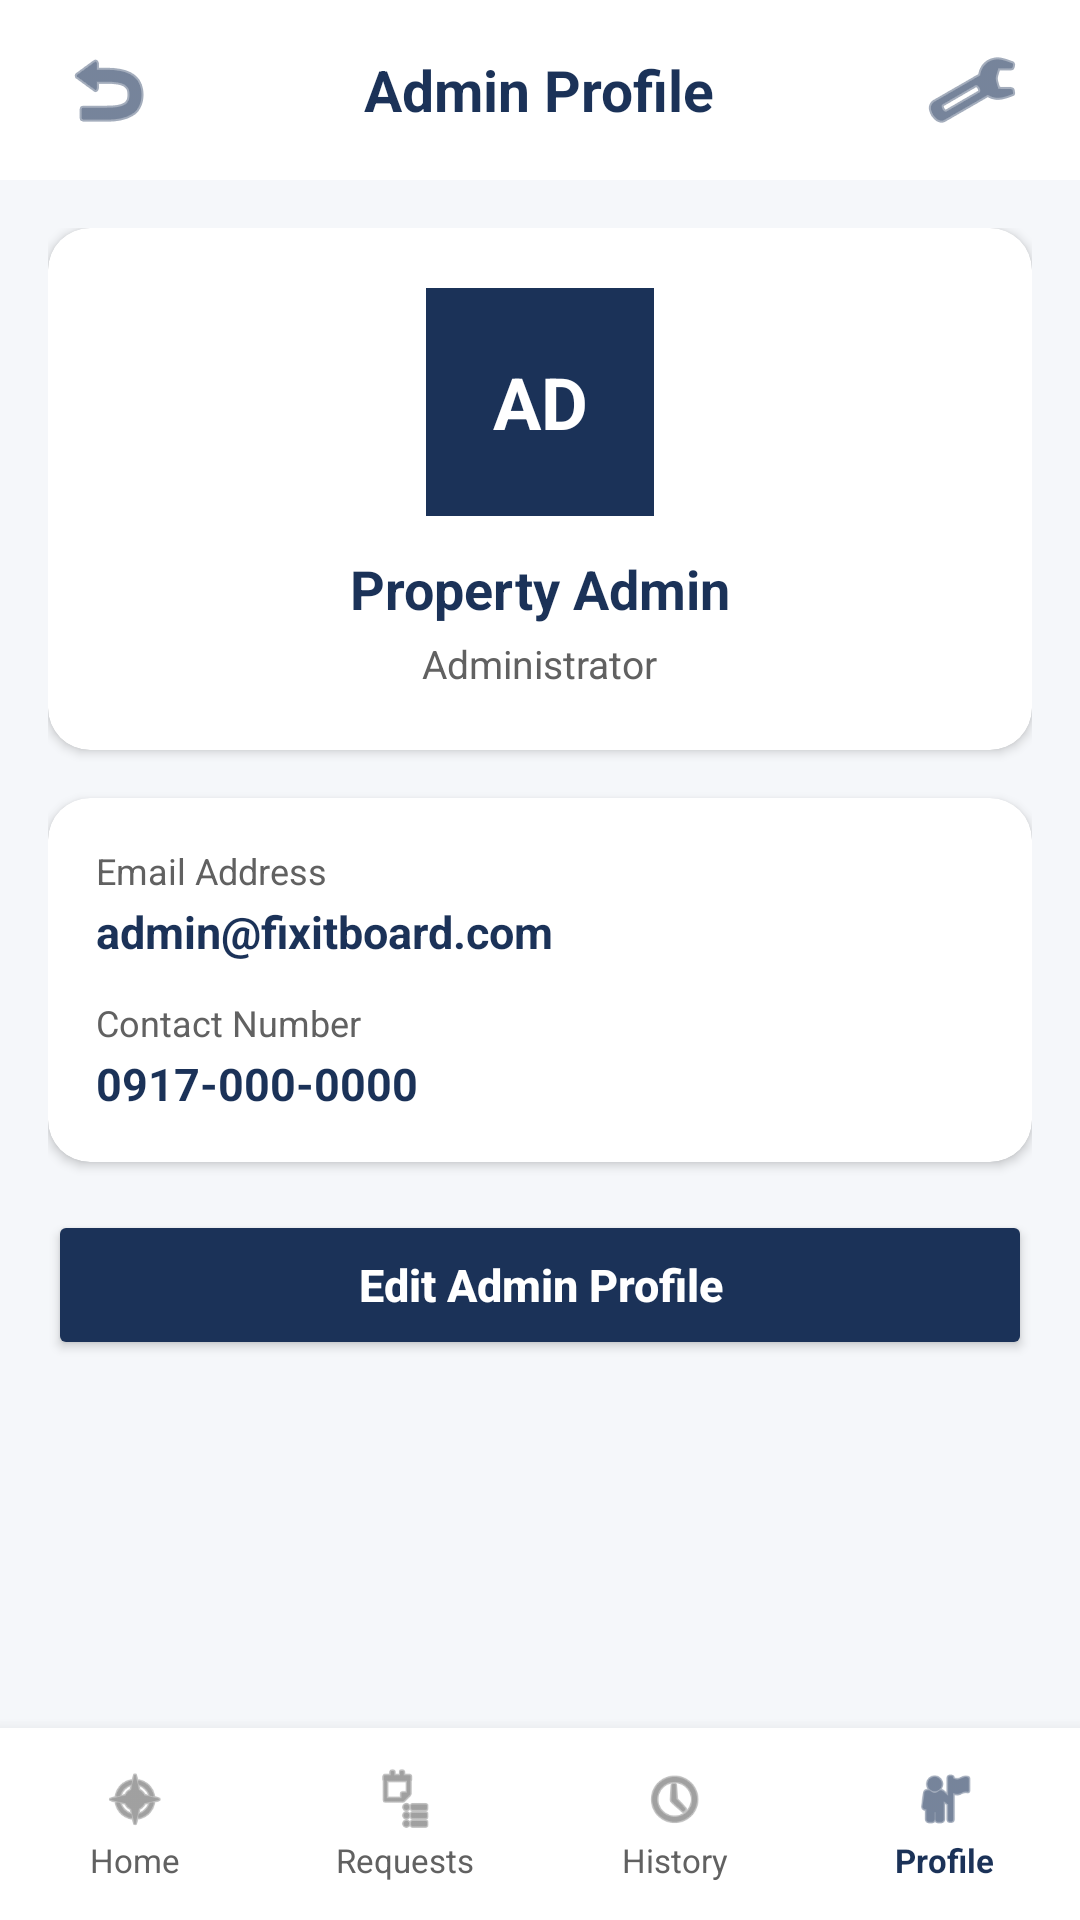

Layout XML and referenced resources for this Android screen:
<!-- AndroidManifest.xml: application theme Theme.FixItBoard -->
<!-- res/layout/activity_admin_profile.xml -->
<?xml version="1.0" encoding="utf-8"?>
<LinearLayout xmlns:android="http://schemas.android.com/apk/res/android"
    xmlns:app="http://schemas.android.com/apk/res-auto"
    android:layout_width="match_parent"
    android:layout_height="match_parent"
    android:background="@color/slate_bg"
    android:fitsSystemWindows="true"
    android:orientation="vertical">

    
    <RelativeLayout
        android:layout_width="match_parent"
        android:layout_height="60dp"
        android:background="@color/white"
        android:paddingHorizontal="16dp">

        <ImageButton
            android:id="@+id/btnBack"
            android:layout_width="40dp"
            android:layout_height="40dp"
            android:layout_alignParentStart="true"
            android:layout_centerVertical="true"
            android:background="?attr/selectableItemBackgroundBorderless"
            android:contentDescription="Back"
            android:src="@android:drawable/ic_menu_revert"
            app:tint="@color/navy_primary" />

        <TextView
            android:layout_width="wrap_content"
            android:layout_height="wrap_content"
            android:layout_centerInParent="true"
            android:text="Admin Profile"
            android:textColor="@color/navy_primary"
            android:textSize="19sp"
            android:textStyle="bold" />

        <ImageButton
            android:id="@+id/btnSettings"
            android:layout_width="40dp"
            android:layout_height="40dp"
            android:layout_alignParentEnd="true"
            android:layout_centerVertical="true"
            android:background="?attr/selectableItemBackgroundBorderless"
            android:contentDescription="Settings"
            android:src="@android:drawable/ic_menu_manage"
            app:tint="@color/navy_primary" />
    </RelativeLayout>

    <ScrollView
        android:layout_width="match_parent"
        android:layout_height="0dp"
        android:layout_weight="1"
        android:padding="16dp">

        <LinearLayout
            android:layout_width="match_parent"
            android:layout_height="wrap_content"
            android:orientation="vertical">

            
            <androidx.cardview.widget.CardView
                android:layout_width="match_parent"
                android:layout_height="wrap_content"
                android:layout_marginBottom="16dp"
                app:cardBackgroundColor="@color/white"
                app:cardCornerRadius="14dp"
                app:cardElevation="2dp">

                <LinearLayout
                    android:layout_width="match_parent"
                    android:layout_height="wrap_content"
                    android:gravity="center"
                    android:orientation="vertical"
                    android:padding="20dp">

                    <TextView
                        android:id="@+id/tvAdminInitials"
                        android:layout_width="76dp"
                        android:layout_height="76dp"
                        android:background="@color/navy_primary"
                        android:gravity="center"
                        android:text="AD"
                        android:textColor="@color/white"
                        android:textSize="24sp"
                        android:textStyle="bold" />

                    <TextView
                        android:id="@+id/tvAdminFullName"
                        android:layout_width="wrap_content"
                        android:layout_height="wrap_content"
                        android:layout_marginTop="12dp"
                        android:text="Property Admin"
                        android:textColor="@color/navy_primary"
                        android:textSize="18sp"
                        android:textStyle="bold" />

                    <TextView
                        android:id="@+id/tvAdminRole"
                        android:layout_width="wrap_content"
                        android:layout_height="wrap_content"
                        android:layout_marginTop="4dp"
                        android:text="Administrator"
                        android:textColor="@color/text_gray"
                        android:textSize="13sp" />
                </LinearLayout>
            </androidx.cardview.widget.CardView>

            
            <androidx.cardview.widget.CardView
                android:layout_width="match_parent"
                android:layout_height="wrap_content"
                android:layout_marginBottom="16dp"
                app:cardBackgroundColor="@color/white"
                app:cardCornerRadius="14dp"
                app:cardElevation="2dp">

                <LinearLayout
                    android:layout_width="match_parent"
                    android:layout_height="wrap_content"
                    android:orientation="vertical"
                    android:padding="16dp">

                    <TextView
                        android:layout_width="wrap_content"
                        android:layout_height="wrap_content"
                        android:text="Email Address"
                        android:textColor="@color/text_gray"
                        android:textSize="12sp" />

                    <TextView
                        android:id="@+id/tvAdminEmail"
                        android:layout_width="wrap_content"
                        android:layout_height="wrap_content"
                        android:layout_marginTop="2dp"
                        android:layout_marginBottom="12dp"
                        android:text="admin@fixitboard.com"
                        android:textColor="@color/navy_primary"
                        android:textSize="15sp"
                        android:textStyle="bold" />

                    <TextView
                        android:layout_width="wrap_content"
                        android:layout_height="wrap_content"
                        android:text="Contact Number"
                        android:textColor="@color/text_gray"
                        android:textSize="12sp" />

                    <TextView
                        android:id="@+id/tvAdminContact"
                        android:layout_width="wrap_content"
                        android:layout_height="wrap_content"
                        android:layout_marginTop="2dp"
                        android:text="0917-000-0000"
                        android:textColor="@color/navy_primary"
                        android:textSize="15sp"
                        android:textStyle="bold" />
                </LinearLayout>
            </androidx.cardview.widget.CardView>

            <Button
                android:id="@+id/btnEditAdminProfile"
                android:layout_width="match_parent"
                android:layout_height="50dp"
                android:backgroundTint="@color/navy_primary"
                android:text="Edit Admin Profile"
                android:textAllCaps="false"
                android:textColor="@color/white"
                android:textSize="15sp"
                android:textStyle="bold" />

        </LinearLayout>
    </ScrollView>

    
    <LinearLayout
        android:layout_width="match_parent"
        android:layout_height="64dp"
        android:background="@color/white"
        android:elevation="8dp"
        android:orientation="horizontal"
        android:paddingVertical="6dp">

        <LinearLayout
            android:id="@+id/navHome"
            android:layout_width="0dp"
            android:layout_height="match_parent"
            android:layout_weight="1"
            android:gravity="center"
            android:orientation="vertical">

            <ImageView
                android:layout_width="22dp"
                android:layout_height="22dp"
                android:contentDescription="Home"
                android:src="@android:drawable/ic_menu_compass"
                app:tint="@color/text_gray" />

            <TextView
                android:layout_width="wrap_content"
                android:layout_height="wrap_content"
                android:layout_marginTop="2dp"
                android:text="Home"
                android:textColor="@color/text_gray"
                android:textSize="11sp" />
        </LinearLayout>

        <LinearLayout
            android:id="@+id/navRequests"
            android:layout_width="0dp"
            android:layout_height="match_parent"
            android:layout_weight="1"
            android:gravity="center"
            android:orientation="vertical">

            <ImageView
                android:layout_width="22dp"
                android:layout_height="22dp"
                android:contentDescription="Requests"
                android:src="@android:drawable/ic_menu_agenda"
                app:tint="@color/text_gray" />

            <TextView
                android:layout_width="wrap_content"
                android:layout_height="wrap_content"
                android:layout_marginTop="2dp"
                android:text="Requests"
                android:textColor="@color/text_gray"
                android:textSize="11sp" />
        </LinearLayout>

        <LinearLayout
            android:id="@+id/navHistory"
            android:layout_width="0dp"
            android:layout_height="match_parent"
            android:layout_weight="1"
            android:gravity="center"
            android:orientation="vertical">

            <ImageView
                android:layout_width="22dp"
                android:layout_height="22dp"
                android:contentDescription="History"
                android:src="@android:drawable/ic_menu_recent_history"
                app:tint="@color/text_gray" />

            <TextView
                android:layout_width="wrap_content"
                android:layout_height="wrap_content"
                android:layout_marginTop="2dp"
                android:text="History"
                android:textColor="@color/text_gray"
                android:textSize="11sp" />
        </LinearLayout>

        <LinearLayout
            android:id="@+id/navProfile"
            android:layout_width="0dp"
            android:layout_height="match_parent"
            android:layout_weight="1"
            android:gravity="center"
            android:orientation="vertical">

            <ImageView
                android:layout_width="22dp"
                android:layout_height="22dp"
                android:contentDescription="Profile"
                android:src="@android:drawable/ic_menu_myplaces"
                app:tint="@color/navy_primary" />

            <TextView
                android:layout_width="wrap_content"
                android:layout_height="wrap_content"
                android:layout_marginTop="2dp"
                android:text="Profile"
                android:textColor="@color/navy_primary"
                android:textSize="11sp"
                android:textStyle="bold" />
        </LinearLayout>
    </LinearLayout>

</LinearLayout>
<!-- resources referenced by this layout -->
<resources>
  <color name="navy_primary">#1B3258</color>
  <color name="slate_bg">#F5F7FA</color>
  <color name="text_gray">#616161</color>
  <color name="white">#FFFFFFFF</color>
  <style name="Theme.FixItBoard" parent="Base.Theme.FixItBoard" />
  <style name="Base.Theme.FixItBoard" parent="Theme.Material3.DayNight.NoActionBar">
          
          
      </style>
</resources>
